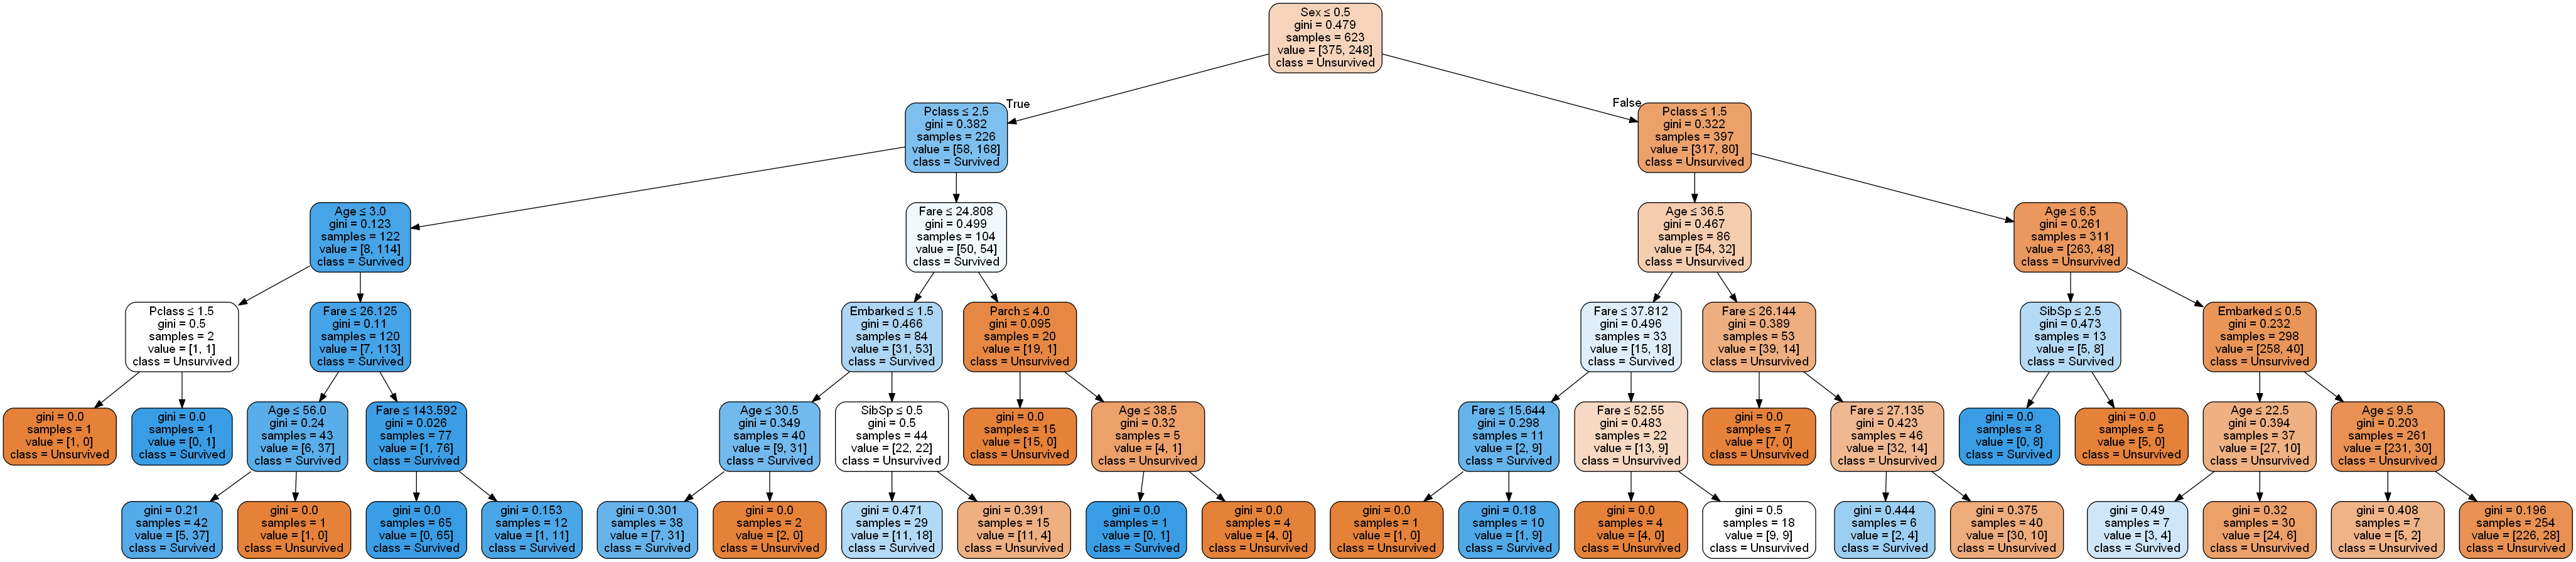

Data behind this chart, as committed beside it:
PassengerId, Survived, Pclass, Name, Sex, Age, SibSp, Parch, Ticket, Fare, Embarked
1, 0, 3, Braund, Mr. Owen Harris, male, 22, 1, 0, A/5 21171, 7.25, S
2, 1, 1, Cumings, Mrs. John Bradley (Florence Bri…, female, 38, 1, 0, PC 17599, 71.28, C
3, 1, 3, Heikkinen, Miss. Laina, female, 26, 0, 0, STON/O2. 3101282, 7.925, S
4, 1, 1, Futrelle, Mrs. Jacques Heath (Lily May P…, female, 35, 1, 0, 113803, 53.1, S
5, 0, 3, Allen, Mr. William Henry, male, 35, 0, 0, 373450, 8.05, S
6, 0, 3, Moran, Mr. James, male, , 0, 0, 330877, 8.458, Q
7, 0, 1, McCarthy, Mr. Timothy J, male, 54, 0, 0, 17463, 51.86, S
8, 0, 3, Palsson, Master. Gosta Leonard, male, 2, 3, 1, 349909, 21.07, S
9, 1, 3, Johnson, Mrs. Oscar W (Elisabeth Vilhelm…, female, 27, 0, 2, 347742, 11.13, S
10, 1, 2, Nasser, Mrs. Nicholas (Adele Achem), female, 14, 1, 0, 237736, 30.07, C
11, 1, 3, Sandstrom, Miss. Marguerite Rut, female, 4, 1, 1, PP 9549, 16.7, S
12, 1, 1, Bonnell, Miss. Elizabeth, female, 58, 0, 0, 113783, 26.55, S
13, 0, 3, Saundercock, Mr. William Henry, male, 20, 0, 0, A/5. 2151, 8.05, S
14, 0, 3, Andersson, Mr. Anders Johan, male, 39, 1, 5, 347082, 31.27, S
15, 0, 3, Vestrom, Miss. Hulda Amanda Adolfina, female, 14, 0, 0, 350406, 7.854, S
16, 1, 2, Hewlett, Mrs. (Mary D Kingcome), female, 55, 0, 0, 248706, 16, S
17, 0, 3, Rice, Master. Eugene, male, 2, 4, 1, 382652, 29.12, Q
18, 1, 2, Williams, Mr. Charles Eugene, male, , 0, 0, 244373, 13, S
19, 0, 3, Vander Planke, Mrs. Julius (Emelia Maria…, female, 31, 1, 0, 345763, 18, S
20, 1, 3, Masselmani, Mrs. Fatima, female, , 0, 0, 2649, 7.225, C
21, 0, 2, Fynney, Mr. Joseph J, male, 35, 0, 0, 239865, 26, S
22, 1, 2, Beesley, Mr. Lawrence, male, 34, 0, 0, 248698, 13, S
23, 1, 3, McGowan, Miss. Anna "Annie", female, 15, 0, 0, 330923, 8.029, Q
24, 1, 1, Sloper, Mr. William Thompson, male, 28, 0, 0, 113788, 35.5, S
25, 0, 3, Palsson, Miss. Torborg Danira, female, 8, 3, 1, 349909, 21.07, S
26, 1, 3, Asplund, Mrs. Carl Oscar (Selma Augusta …, female, 38, 1, 5, 347077, 31.39, S
27, 0, 3, Emir, Mr. Farred Chehab, male, , 0, 0, 2631, 7.225, C
28, 0, 1, Fortune, Mr. Charles Alexander, male, 19, 3, 2, 19950, 263, S
29, 1, 3, O'Dwyer, Miss. Ellen "Nellie", female, , 0, 0, 330959, 7.879, Q
30, 0, 3, Todoroff, Mr. Lalio, male, , 0, 0, 349216, 7.896, S
31, 0, 1, Uruchurtu, Don. Manuel E, male, 40, 0, 0, PC 17601, 27.72, C
32, 1, 1, Spencer, Mrs. William Augustus (Marie Eu…, female, , 1, 0, PC 17569, 146.5, C
33, 1, 3, Glynn, Miss. Mary Agatha, female, , 0, 0, 335677, 7.75, Q
34, 0, 2, Wheadon, Mr. Edward H, male, 66, 0, 0, C.A. 24579, 10.5, S
35, 0, 1, Meyer, Mr. Edgar Joseph, male, 28, 1, 0, PC 17604, 82.17, C
36, 0, 1, Holverson, Mr. Alexander Oskar, male, 42, 1, 0, 113789, 52, S
37, 1, 3, Mamee, Mr. Hanna, male, , 0, 0, 2677, 7.229, C
38, 0, 3, Cann, Mr. Ernest Charles, male, 21, 0, 0, A./5. 2152, 8.05, S
39, 0, 3, Vander Planke, Miss. Augusta Maria, female, 18, 2, 0, 345764, 18, S
40, 1, 3, Nicola-Yarred, Miss. Jamila, female, 14, 1, 0, 2651, 11.24, C
41, 0, 3, Ahlin, Mrs. Johan (Johanna Persdotter La…, female, 40, 1, 0, 7546, 9.475, S
42, 0, 2, Turpin, Mrs. William John Robert (Doroth…, female, 27, 1, 0, 11668, 21, S
43, 0, 3, Kraeff, Mr. Theodor, male, , 0, 0, 349253, 7.896, C
44, 1, 2, Laroche, Miss. Simonne Marie Anne Andree, female, 3, 1, 2, SC/Paris 2123, 41.58, C
45, 1, 3, Devaney, Miss. Margaret Delia, female, 19, 0, 0, 330958, 7.879, Q
46, 0, 3, Rogers, Mr. William John, male, , 0, 0, S.C./A.4. 23567, 8.05, S
47, 0, 3, Lennon, Mr. Denis, male, , 1, 0, 370371, 15.5, Q
48, 1, 3, O'Driscoll, Miss. Bridget, female, , 0, 0, 14311, 7.75, Q
49, 0, 3, Samaan, Mr. Youssef, male, , 2, 0, 2662, 21.68, C
50, 0, 3, Arnold-Franchi, Mrs. Josef (Josefine Fra…, female, 18, 1, 0, 349237, 17.8, S
51, 0, 3, Panula, Master. Juha Niilo, male, 7, 4, 1, 3101295, 39.69, S
52, 0, 3, Nosworthy, Mr. Richard Cater, male, 21, 0, 0, A/4. 39886, 7.8, S
53, 1, 1, Harper, Mrs. Henry Sleeper (Myna Haxtun), female, 49, 1, 0, PC 17572, 76.73, C
54, 1, 2, Faunthorpe, Mrs. Lizzie (Elizabeth Anne …, female, 29, 1, 0, 2926, 26, S
55, 0, 1, Ostby, Mr. Engelhart Cornelius, male, 65, 0, 1, 113509, 61.98, C
56, 1, 1, Woolner, Mr. Hugh, male, , 0, 0, 19947, 35.5, S
57, 1, 2, Rugg, Miss. Emily, female, 21, 0, 0, C.A. 31026, 10.5, S
58, 0, 3, Novel, Mr. Mansouer, male, 28.5, 0, 0, 2697, 7.229, C
59, 1, 2, West, Miss. Constance Mirium, female, 5, 1, 2, C.A. 34651, 27.75, S
60, 0, 3, Goodwin, Master. William Frederick, male, 11, 5, 2, CA 2144, 46.9, S
... 831 more rows
